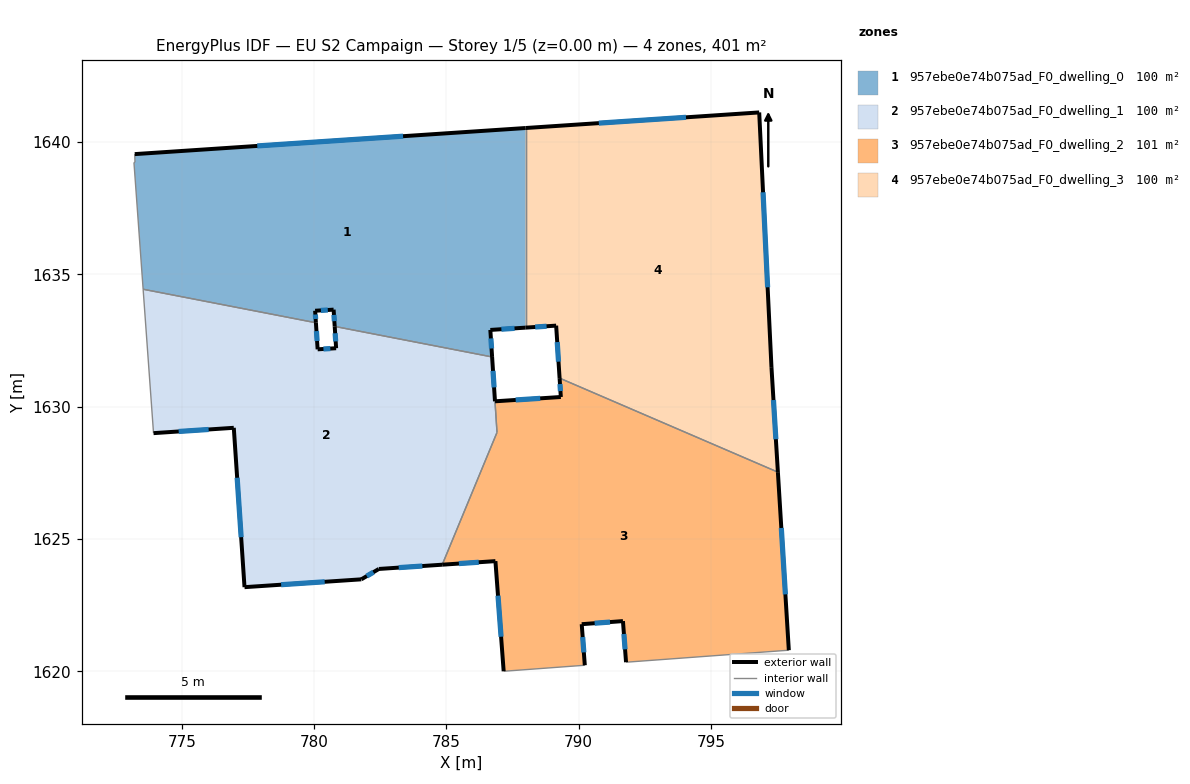
=== STOREY PLAN SPEC (per zone: floor XY polygon, exterior-wall plan segments, windows/doors) ===
zone 1: 957ebe0e74b075ad_F0_dwelling_0  (100.3 m²)
  floor: (787.99, 1640.53) (787.99, 1632.99) (786.66, 1632.90) (786.73, 1631.88) (780.78, 1633.03) (780.74, 1633.67) (780.04, 1633.63) (780.07, 1633.17) (773.54, 1634.44) (773.19, 1639.23) (773.23, 1639.23) (773.22, 1639.54)
  exterior wall: (787.99, 1640.53) – (773.22, 1639.54)  [14.8 m]
    window: (783.36, 1640.22) – (777.85, 1639.85)  [6.2 m²]
  exterior wall: (786.66, 1632.90) – (787.99, 1632.99)  [1.3 m]
    window: (787.08, 1632.93) – (787.58, 1632.96)  [0.6 m²]
  exterior wall: (786.73, 1631.88) – (786.66, 1632.90)  [1.0 m]
    window: (786.71, 1632.20) – (786.68, 1632.58)  [0.4 m²]
  exterior wall: (780.74, 1633.67) – (780.78, 1633.03)  [0.6 m]
    window: (780.75, 1633.47) – (780.77, 1633.23)  [0.3 m²]
  exterior wall: (780.04, 1633.63) – (780.74, 1633.67)  [0.7 m]
    window: (780.26, 1633.64) – (780.52, 1633.65)  [0.3 m²]
  exterior wall: (780.07, 1633.17) – (780.04, 1633.63)  [0.5 m]
    window: (780.06, 1633.31) – (780.05, 1633.48)  [0.2 m²]
  interior walls: 6
zone 2: 957ebe0e74b075ad_F0_dwelling_1  (100.0 m²)
  floor: (786.73, 1631.88) (786.91, 1629.03) (784.84, 1624.03) (782.45, 1623.87) (781.79, 1623.48) (777.37, 1623.18) (776.97, 1629.20) (773.94, 1629.00) (773.54, 1634.44) (780.07, 1633.17) (780.14, 1632.17) (780.83, 1632.21) (780.78, 1633.03)
  exterior wall: (773.94, 1629.00) – (776.97, 1629.20)  [3.0 m]
    window: (774.89, 1629.06) – (776.02, 1629.14)  [1.3 m²]
  exterior wall: (780.14, 1632.17) – (780.07, 1633.17)  [1.0 m]
    window: (780.12, 1632.48) – (780.09, 1632.86)  [0.4 m²]
  exterior wall: (780.83, 1632.21) – (780.14, 1632.17)  [0.7 m]
    window: (780.62, 1632.20) – (780.36, 1632.18)  [0.3 m²]
  exterior wall: (780.78, 1633.03) – (780.83, 1632.21)  [0.8 m]
    window: (780.80, 1632.78) – (780.82, 1632.47)  [0.3 m²]
  exterior wall: (782.45, 1623.87) – (784.84, 1624.03)  [2.4 m]
    window: (783.20, 1623.92) – (784.09, 1623.98)  [1.0 m²]
  exterior wall: (781.79, 1623.48) – (782.45, 1623.87)  [0.8 m]
    window: (781.99, 1623.60) – (782.24, 1623.75)  [0.3 m²]
  exterior wall: (777.37, 1623.18) – (781.79, 1623.48)  [4.4 m]
    window: (778.76, 1623.27) – (780.40, 1623.38)  [1.8 m²]
  exterior wall: (776.97, 1629.20) – (777.37, 1623.18)  [6.0 m]
    window: (777.09, 1627.32) – (777.25, 1625.07)  [2.5 m²]
  exterior wall: (786.84, 1630.20) – (786.73, 1631.88)  [1.7 m]
    window: (786.80, 1630.73) – (786.76, 1631.35)  [0.7 m²]
  interior walls: 5
zone 3: 957ebe0e74b075ad_F0_dwelling_2  (100.7 m²)
  floor: (797.53, 1627.53) (797.94, 1620.80) (791.79, 1620.34) (791.67, 1621.90) (790.11, 1621.78) (790.23, 1620.23) (787.17, 1620.00) (786.85, 1624.17) (784.84, 1624.03) (786.92, 1629.03) (786.84, 1630.20) (789.33, 1630.37) (789.28, 1631.08)
  exterior wall: (790.23, 1620.23) – (790.11, 1621.78)  [1.6 m]
    window: (790.20, 1620.72) – (790.15, 1621.30)  [0.6 m²]
  exterior wall: (786.85, 1624.17) – (787.17, 1620.00)  [4.2 m]
    window: (786.95, 1622.86) – (787.07, 1621.31)  [1.7 m²]
  exterior wall: (784.84, 1624.03) – (786.85, 1624.17)  [2.0 m]
    window: (785.47, 1624.07) – (786.22, 1624.12)  [0.8 m²]
  exterior wall: (789.33, 1630.37) – (786.84, 1630.20)  [2.5 m]
    window: (788.55, 1630.32) – (787.62, 1630.26)  [1.0 m²]
  exterior wall: (789.28, 1631.08) – (789.33, 1630.37)  [0.7 m]
    window: (789.29, 1630.86) – (789.31, 1630.59)  [0.3 m²]
  exterior wall: (797.94, 1620.80) – (797.53, 1627.53)  [6.7 m]
    window: (797.81, 1622.91) – (797.66, 1625.42)  [2.8 m²]
  exterior wall: (791.67, 1621.90) – (791.79, 1620.34)  [1.6 m]
    window: (791.71, 1621.41) – (791.75, 1620.83)  [0.7 m²]
  exterior wall: (790.11, 1621.78) – (791.67, 1621.90)  [1.6 m]
    window: (790.60, 1621.82) – (791.18, 1621.86)  [0.7 m²]
  interior walls: 5
zone 4: 957ebe0e74b075ad_F0_dwelling_3  (100.4 m²)
  floor: (796.82, 1641.12) (797.29, 1631.50) (797.53, 1627.53) (789.28, 1631.08) (789.15, 1633.06) (787.99, 1632.99) (787.99, 1640.53)
  exterior wall: (797.53, 1627.53) – (797.29, 1631.50)  [4.0 m]
    window: (797.45, 1628.77) – (797.36, 1630.25)  [1.7 m²]
  exterior wall: (789.15, 1633.06) – (789.28, 1631.08)  [2.0 m]
    window: (789.19, 1632.44) – (789.24, 1631.70)  [0.8 m²]
  exterior wall: (787.99, 1632.99) – (789.15, 1633.06)  [1.2 m]
    window: (788.36, 1633.01) – (788.79, 1633.04)  [0.5 m²]
  exterior wall: (796.82, 1641.12) – (787.99, 1640.53)  [8.8 m]
    window: (794.05, 1640.94) – (790.76, 1640.72)  [3.7 m²]
  exterior wall: (797.29, 1631.50) – (796.82, 1641.12)  [9.6 m]
    window: (797.14, 1634.51) – (796.97, 1638.10)  [4.0 m²]
  interior walls: 2

=== DERIVED (storey summary) ===
Building: EU S2 Campaign
Storey: 1 of 5  (floor level z = 0.00 m)
Storey gross floor area: 401.4 m²
Zones on this storey: 4
  - 957ebe0e74b075ad_F0_dwelling_0: floor 100.3 m²; exterior wall 19.0 m (56.9 m²); 6 window(s) 7.9 m²; WWR 13.9%
  - 957ebe0e74b075ad_F0_dwelling_1: floor 100.0 m²; exterior wall 20.9 m (62.6 m²); 9 window(s) 8.7 m²; WWR 13.9%
  - 957ebe0e74b075ad_F0_dwelling_2: floor 100.7 m²; exterior wall 20.8 m (62.4 m²); 8 window(s) 8.7 m²; WWR 13.9%
  - 957ebe0e74b075ad_F0_dwelling_3: floor 100.4 m²; exterior wall 25.6 m (76.8 m²); 5 window(s) 10.7 m²; WWR 13.9%
Zone adjacency (shared interzone walls):
  - 957ebe0e74b075ad_F0_dwelling_0 ↔ 957ebe0e74b075ad_F0_dwelling_1
  - 957ebe0e74b075ad_F0_dwelling_0 ↔ 957ebe0e74b075ad_F0_dwelling_3
  - 957ebe0e74b075ad_F0_dwelling_1 ↔ 957ebe0e74b075ad_F0_dwelling_2
  - 957ebe0e74b075ad_F0_dwelling_2 ↔ 957ebe0e74b075ad_F0_dwelling_3